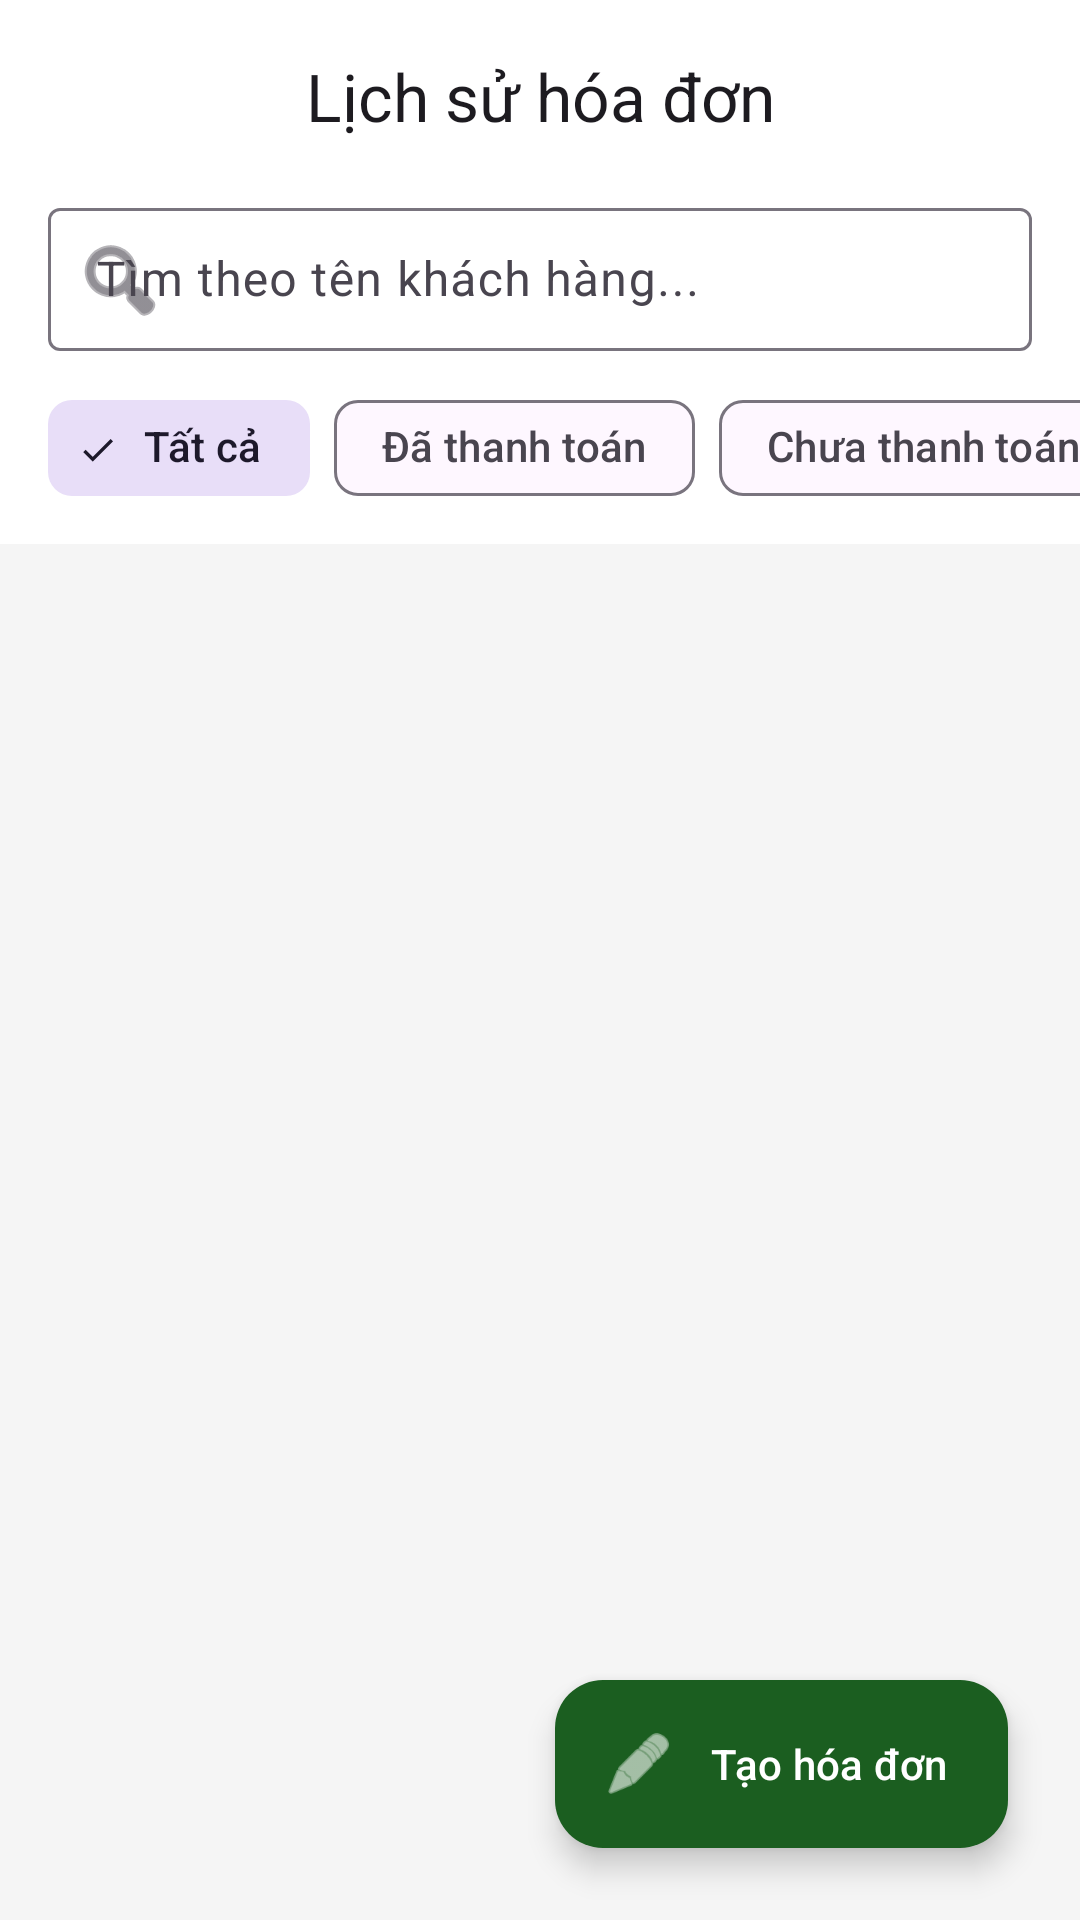

Here is an Android app screen rendered from its layout file. Give the layout XML and the strings, colors and styles it references.
<!-- AndroidManifest.xml: application theme Theme.QuanLyKho -->
<!-- res/layout/fragment_transactions.xml -->
<?xml version="1.0" encoding="utf-8"?>
<androidx.coordinatorlayout.widget.CoordinatorLayout xmlns:android="http://schemas.android.com/apk/res/android"
    xmlns:app="http://schemas.android.com/apk/res-auto"
    android:layout_width="match_parent"
    android:layout_height="match_parent"
    android:background="@color/background">

    <com.google.android.material.appbar.AppBarLayout
        android:layout_width="match_parent"
        android:layout_height="wrap_content"
        android:background="@color/white">
        <com.google.android.material.appbar.MaterialToolbar
            android:id="@+id/toolbar"
            android:layout_width="match_parent"
            android:layout_height="?attr/actionBarSize"
            app:title="Lịch sử hóa đơn"
            app:titleCentered="true" />

        <com.google.android.material.textfield.TextInputLayout
            android:layout_width="match_parent"
            android:layout_height="wrap_content"
            android:layout_marginHorizontal="16dp"
            android:layout_marginBottom="8dp"
            android:hint="Tìm theo tên khách hàng..."
            app:startIconDrawable="@android:drawable/ic_menu_search"
            style="@style/Widget.Material3.TextInputLayout.OutlinedBox.Dense">
            <com.google.android.material.textfield.TextInputEditText
                android:id="@+id/etSearchInvoice"
                android:layout_width="match_parent"
                android:layout_height="wrap_content"
                android:inputType="text"/>
        </com.google.android.material.textfield.TextInputLayout>

        <HorizontalScrollView
            android:layout_width="match_parent"
            android:layout_height="wrap_content"
            android:scrollbars="none">
            <com.google.android.material.chip.ChipGroup
                android:id="@+id/chipGroupInvoiceFilter"
                android:layout_width="wrap_content"
                android:layout_height="wrap_content"
                android:paddingHorizontal="16dp"
                android:paddingBottom="8dp"
                app:singleSelection="true"
                app:selectionRequired="true">

                <com.google.android.material.chip.Chip
                    android:id="@+id/chipAll"
                    style="@style/Widget.Material3.Chip.Filter"
                    android:layout_width="wrap_content"
                    android:layout_height="wrap_content"
                    android:text="Tất cả"
                    android:checked="true"/>

                <com.google.android.material.chip.Chip
                    android:id="@+id/chipPaid"
                    style="@style/Widget.Material3.Chip.Filter"
                    android:layout_width="wrap_content"
                    android:layout_height="wrap_content"
                    android:text="Đã thanh toán"/>

                <com.google.android.material.chip.Chip
                    android:id="@+id/chipUnpaid"
                    style="@style/Widget.Material3.Chip.Filter"
                    android:layout_width="wrap_content"
                    android:layout_height="wrap_content"
                    android:text="Chưa thanh toán"/>

            </com.google.android.material.chip.ChipGroup>
        </HorizontalScrollView>
    </com.google.android.material.appbar.AppBarLayout>

    <androidx.recyclerview.widget.RecyclerView
        android:id="@+id/rvInvoices"
        android:layout_width="match_parent"
        android:layout_height="match_parent"
        android:paddingTop="8dp"
        android:paddingBottom="80dp"
        android:clipToPadding="false"
        app:layout_behavior="@string/appbar_scrolling_view_behavior" />

    <com.google.android.material.floatingactionbutton.ExtendedFloatingActionButton
        android:id="@+id/fabCreateInvoice"
        android:layout_width="wrap_content"
        android:layout_height="wrap_content"
        android:layout_margin="24dp"
        android:text="Tạo hóa đơn"
        app:icon="@android:drawable/ic_menu_edit"
        app:layout_anchor="@id/rvInvoices"
        app:layout_anchorGravity="bottom|right"
        android:textColor="@color/white"
        app:iconTint="@color/white"
        app:backgroundTint="@color/primary" />

</androidx.coordinatorlayout.widget.CoordinatorLayout>
<!-- resources referenced by this layout -->
<resources>
  <color name="background">#F5F5F5</color>
  <color name="primary">#1B5E20</color>
  <color name="white">#FFFFFFFF</color>
  <style name="Theme.QuanLyKho" parent="Base.Theme.QuanLyKho" />
  <style name="Base.Theme.QuanLyKho" parent="Theme.Material3.DayNight.NoActionBar">
          
          <item name="colorPrimary">@color/primary</item>
          <item name="colorOnPrimary">@color/onPrimary</item>
          <item name="colorPrimaryContainer">@color/primaryContainer</item>
          <item name="colorOnPrimaryContainer">@color/onPrimaryContainer</item>
          <item name="colorSecondary">@color/secondary</item>
          <item name="colorOnSecondary">@color/onSecondary</item>
          <item name="android:statusBarColor">@color/primary</item>
          <item name="android:windowBackground">@color/background</item>
      </style>
  <color name="onPrimary">#FFFFFF</color>
  <color name="primaryContainer">#C8E6C9</color>
  <color name="onPrimaryContainer">#002107</color>
  <color name="secondary">#2E7D32</color>
  <color name="onSecondary">#FFFFFF</color>
</resources>
